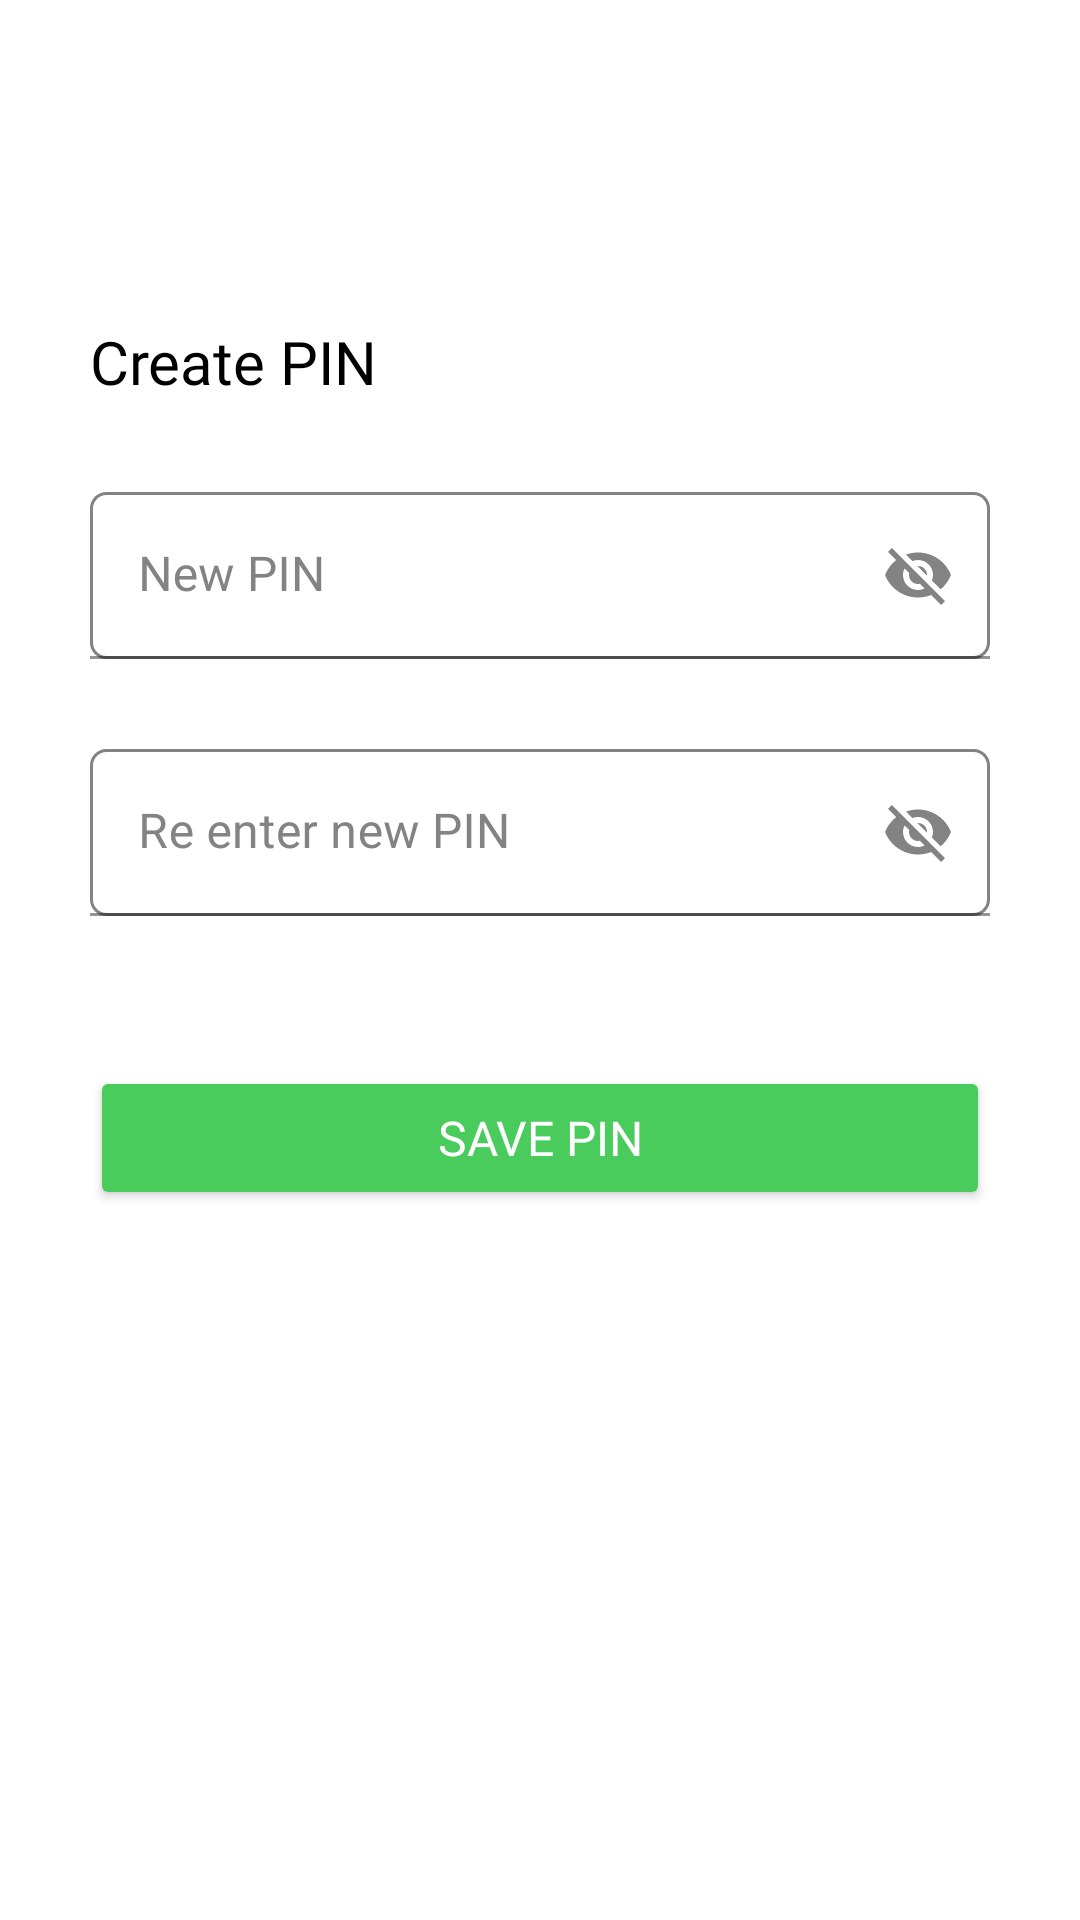

Produce the Android XML layout that renders to this screen, including the resource entries it uses.
<!-- AndroidManifest.xml: application theme Theme.MyNotes -->
<!-- res/layout/activity_create_pass.xml -->
<?xml version="1.0" encoding="utf-8"?>
<ScrollView xmlns:android="http://schemas.android.com/apk/res/android"
    xmlns:app="http://schemas.android.com/apk/res-auto"
    xmlns:tools="http://schemas.android.com/tools"
    android:layout_width="match_parent"
    android:layout_height="match_parent"
    android:fillViewport="true"
    tools:context=".PasswordManager.CreatePass">

    <androidx.constraintlayout.widget.ConstraintLayout
        android:layout_width="match_parent"
        android:layout_height="0dp"
        android:padding="30dp">

        <TextView
            android:id="@+id/tv_reset_title"
            android:layout_width="wrap_content"
            android:layout_height="wrap_content"
            android:layout_marginTop="77dp"
            android:fontFamily="@font/poppins_bold"
            android:textColor="?attr/colorOnPrimary"
            android:text="@string/create_pin"
            android:textSize="20sp"
            app:layout_constraintStart_toStartOf="parent"
            app:layout_constraintTop_toTopOf="parent" />

        <com.google.android.material.textfield.TextInputLayout
            android:id="@+id/et_layout1"
            android:layout_width="match_parent"
            android:layout_height="wrap_content"
            android:layout_marginTop="30dp"
            android:textColorHint="@color/true_gray"
            app:layout_constraintStart_toStartOf="parent"
            app:layout_constraintTop_toBottomOf="@id/tv_reset_title"
            app:passwordToggleEnabled="true"
            app:passwordToggleTint="@color/true_gray">

            <com.google.android.material.textfield.TextInputEditText
                android:id="@+id/et_reset_password1"
                android:layout_width="match_parent"
                android:layout_height="wrap_content"
                android:background="@drawable/transparent_border"
                android:digits="1234567890"
                android:hint="@string/new_pin"
                android:inputType="number"
                android:textColor="?attr/colorOnPrimary"
                app:fontFamily="@font/poppins_medium" />
        </com.google.android.material.textfield.TextInputLayout>

        <com.google.android.material.textfield.TextInputLayout
            android:id="@+id/et_layout2"
            android:layout_width="match_parent"
            android:layout_height="wrap_content"
            android:layout_marginTop="30dp"
            android:textColorHint="@color/true_gray"
            app:layout_constraintStart_toStartOf="parent"
            app:layout_constraintTop_toBottomOf="@id/et_layout1"
            app:passwordToggleEnabled="true"
            app:passwordToggleTint="@color/true_gray">

            <com.google.android.material.textfield.TextInputEditText
                android:id="@+id/et_reset_password2"
                android:layout_width="match_parent"
                android:layout_height="wrap_content"
                android:background="@drawable/transparent_border"
                android:hint="@string/re_enter_new_pin"
                android:inputType="number"
                android:textColor="?attr/colorOnPrimary"
                app:fontFamily="@font/poppins_medium" />
        </com.google.android.material.textfield.TextInputLayout>

        <Button
            android:id="@+id/btn_reset_pass"
            android:layout_width="match_parent"
            android:layout_height="wrap_content"
            android:layout_marginTop="50dp"
            android:backgroundTint="@color/btn_color"
            android:paddingTop="10dp"
            android:paddingBottom="10dp"
            android:text="@string/save_pin"
            android:textColor="@color/white"
            android:textSize="16sp"
            app:fontFamily="@font/poppins_medium"
            app:layout_constraintEnd_toEndOf="parent"
            app:layout_constraintStart_toStartOf="parent"
            app:layout_constraintTop_toBottomOf="@id/et_layout2" />

    </androidx.constraintlayout.widget.ConstraintLayout>
</ScrollView>
<!-- resources referenced by this layout -->
<resources>
  <color name="btn_color">#4ACC5C</color>
  <color name="true_gray">#838383</color>
  <color name="white">#FFFFFFFF</color>
  <!-- drawable transparent_border (drawable) -->
  <?xml version="1.0" encoding="utf-8"?>
  <shape xmlns:android="http://schemas.android.com/apk/res/android"
      android:shape="rectangle">
      <stroke android:width="1dp" android:color="@color/true_gray"/>
      <corners android:radius="5dp"/>
  </shape>
  <string name="create_pin">Create PIN</string>
  <string name="new_pin">New PIN</string>
  <string name="re_enter_new_pin">Re enter new PIN</string>
  <string name="save_pin">Save PIN</string>
  <style name="Theme.MyNotes" parent="Theme.MaterialComponents.DayNight.NoActionBar">
          
          <item name="colorPrimary">@color/light_blue</item>
          <item name="colorPrimaryVariant">@color/splash_bg</item>
          <item name="colorOnPrimary">@color/black</item>
          
          <item name="colorSecondary">@color/teal_200</item>
          <item name="colorSecondaryVariant">@color/teal_700</item>
          <item name="colorOnSecondary">@color/white</item>
          
          <item name="android:statusBarColor" tools:targetApi="l">@color/splash_bg</item>
          
          <item name="android:windowBackground">@color/white</item>
  
          <item name="windowActionModeOverlay">true</item>
          <item name="actionModeStyle">@style/ActionModeStyle</item>
      </style>
  <color name="light_blue">#2DC3F1</color>
  <color name="splash_bg">@android:color/holo_blue_light</color>
  <color name="black">#FF000000</color>
  <color name="teal_200">#256AF4</color>
  <color name="teal_700">#FF018786</color>
  <style name="ActionModeStyle" parent="@style/Widget.AppCompat.ActionMode">
          <item name="background">@color/splash_bg</item>
          <item name="titleTextStyle">@style/ActionModeTitleTextStyle</item>
      </style>
  <style name="ActionModeTitleTextStyle" parent="Widget.AppCompat.ActionMode">
          <item name="titleTextColor">@color/white</item>
      </style>
</resources>
